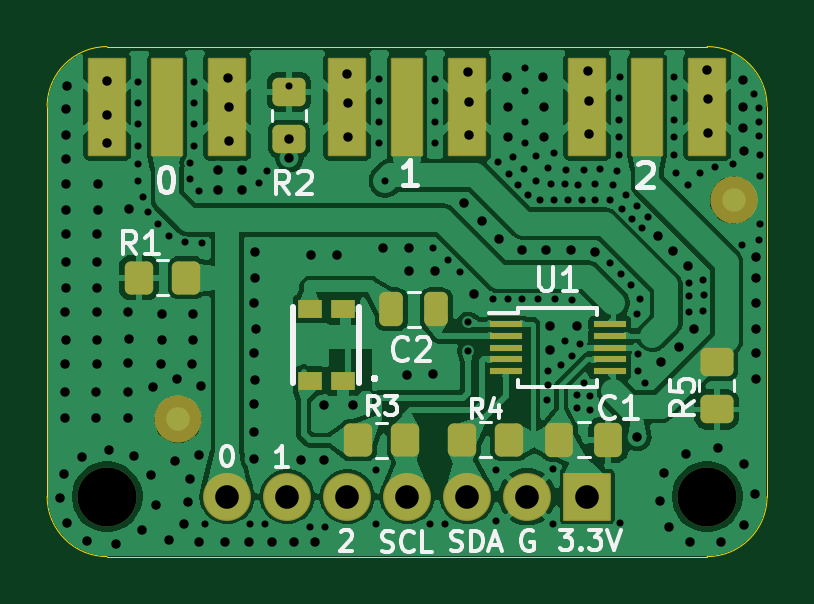
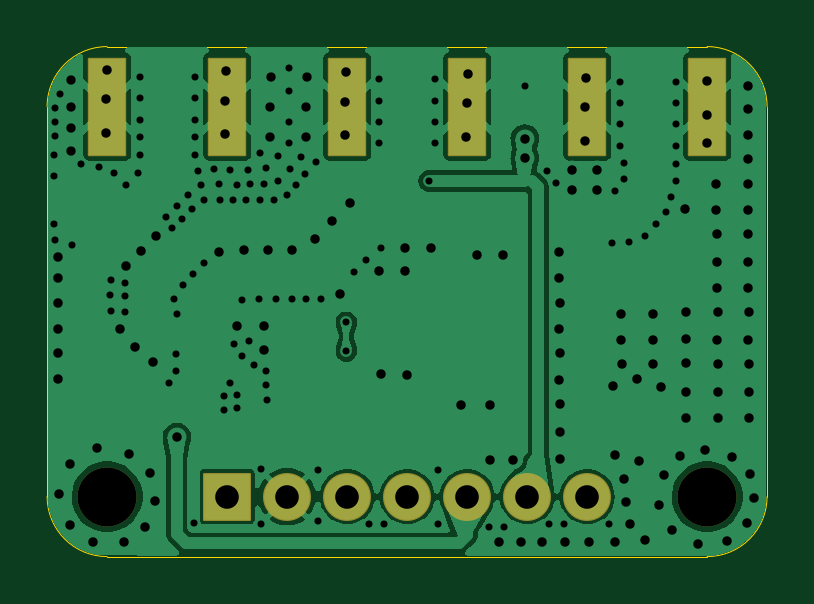
Circuit board: 11 layer files. Board 30.5 x 21.6 mm.
- bottom_copper: Adafruit Si5351A-CuBottom.gbr (49232 bytes)
- top_copper: Adafruit Si5351A-CuTop.gbr (103815 bytes)
- outline: Adafruit Si5351A-EdgeCuts.gbr (1075 bytes)
- bottom_mask: Adafruit Si5351A-MaskBottom.gbr (1850 bytes)
- top_mask: Adafruit Si5351A-MaskTop.gbr (3769 bytes)
- drill: Adafruit Si5351A-NPTH.drl (436 bytes)
- drill: Adafruit Si5351A-PTH.drl (5081 bytes)
- paste: Adafruit Si5351A-PasteBottom.gbr (535 bytes)
- paste: Adafruit Si5351A-PasteTop.gbr (2685 bytes)
- bottom_silk: Adafruit Si5351A-SilkBottom.gbr (1860 bytes)
- top_silk: Adafruit Si5351A-SilkTop.gbr (25222 bytes)

=== bottom_copper: Adafruit Si5351A-CuBottom.gbr (49232 bytes, source omitted) ===
=== top_copper: Adafruit Si5351A-CuTop.gbr (103815 bytes, source omitted) ===
=== outline: Adafruit Si5351A-EdgeCuts.gbr ===
%TF.GenerationSoftware,KiCad,Pcbnew,8.99.0-unknown-7774a43762~178~ubuntu22.04.1*%
%TF.CreationDate,2024-05-27T17:10:49+05:30*%
%TF.ProjectId,Adafruit Si5351A,41646166-[number-redacted]-[number-redacted],rev?*%
%TF.SameCoordinates,Original*%
%TF.FileFunction,Profile,NP*%
%FSLAX46Y46*%
G04 Gerber Fmt 4.6, Leading zero omitted, Abs format (unit mm)*
G04 Created by KiCad (PCBNEW 8.99.0-unknown-7774a43762~178~ubuntu22.04.1) date 2024-05-27 17:10:49*
%MOMM*%
%LPD*%
G01*
G04 APERTURE LIST*
%TA.AperFunction,Profile*%
%ADD10C,0.050000*%
%TD*%
G04 APERTURE END LIST*
D10*
X161201100Y-94208600D02*
G75*
G02*
X163741100Y-96748600I0J-2540000D01*
G01*
X133261100Y-113258600D02*
X133261100Y-96748600D01*
X161201100Y-115798600D02*
X135801100Y-115798600D01*
X135801100Y-115798600D02*
G75*
G02*
X133261100Y-113258600I0J2540000D01*
G01*
X163741100Y-96748600D02*
X163741100Y-113258600D01*
X133261100Y-96748600D02*
G75*
G02*
X135801100Y-94208600I2540000J0D01*
G01*
X135801100Y-94208600D02*
X161201100Y-94208600D01*
X163741100Y-113258600D02*
G75*
G02*
X161201100Y-115798600I-2540000J0D01*
G01*
M02*

=== bottom_mask: Adafruit Si5351A-MaskBottom.gbr (1850 bytes, source withheld) ===
=== top_mask: Adafruit Si5351A-MaskTop.gbr (3769 bytes, source withheld) ===
=== drill: Adafruit Si5351A-NPTH.drl ===
M48
; DRILL file {KiCad 8.99.0-unknown-7774a43762~178~ubuntu22.04.1} date 2024-05-27T17:10:49+0530
; FORMAT={-:-/ absolute / inch / decimal}
; #@! TF.CreationDate,2024-05-27T17:10:49+05:30
; #@! TF.GenerationSoftware,Kicad,Pcbnew,8.99.0-unknown-7774a43762~178~ubuntu22.04.1
; #@! TF.FileFunction,NonPlated,1,2,NPTH
FMAT,2
INCH
; #@! TA.AperFunction,NonPlated,NPTH,ComponentDrill
T1C0.0984
%
G90
G05
T1
X5.3465Y-4.459
X6.3465Y-4.459
M30

=== drill: Adafruit Si5351A-PTH.drl (5081 bytes, source omitted) ===
=== paste: Adafruit Si5351A-PasteBottom.gbr ===
%TF.GenerationSoftware,KiCad,Pcbnew,8.99.0-unknown-7774a43762~178~ubuntu22.04.1*%
%TF.CreationDate,2024-05-27T17:10:49+05:30*%
%TF.ProjectId,Adafruit Si5351A,41646166-[number-redacted]-[number-redacted],rev?*%
%TF.SameCoordinates,Original*%
%TF.FileFunction,Paste,Bot*%
%TF.FilePolarity,Positive*%
%FSLAX46Y46*%
G04 Gerber Fmt 4.6, Leading zero omitted, Abs format (unit mm)*
G04 Created by KiCad (PCBNEW 8.99.0-unknown-7774a43762~178~ubuntu22.04.1) date 2024-05-27 17:10:49*
%MOMM*%
%LPD*%
G01*
G04 APERTURE LIST*
G04 APERTURE END LIST*
M02*

=== paste: Adafruit Si5351A-PasteTop.gbr (2685 bytes, source withheld) ===
=== bottom_silk: Adafruit Si5351A-SilkBottom.gbr (1860 bytes, source withheld) ===
=== top_silk: Adafruit Si5351A-SilkTop.gbr (25222 bytes, source omitted) ===
